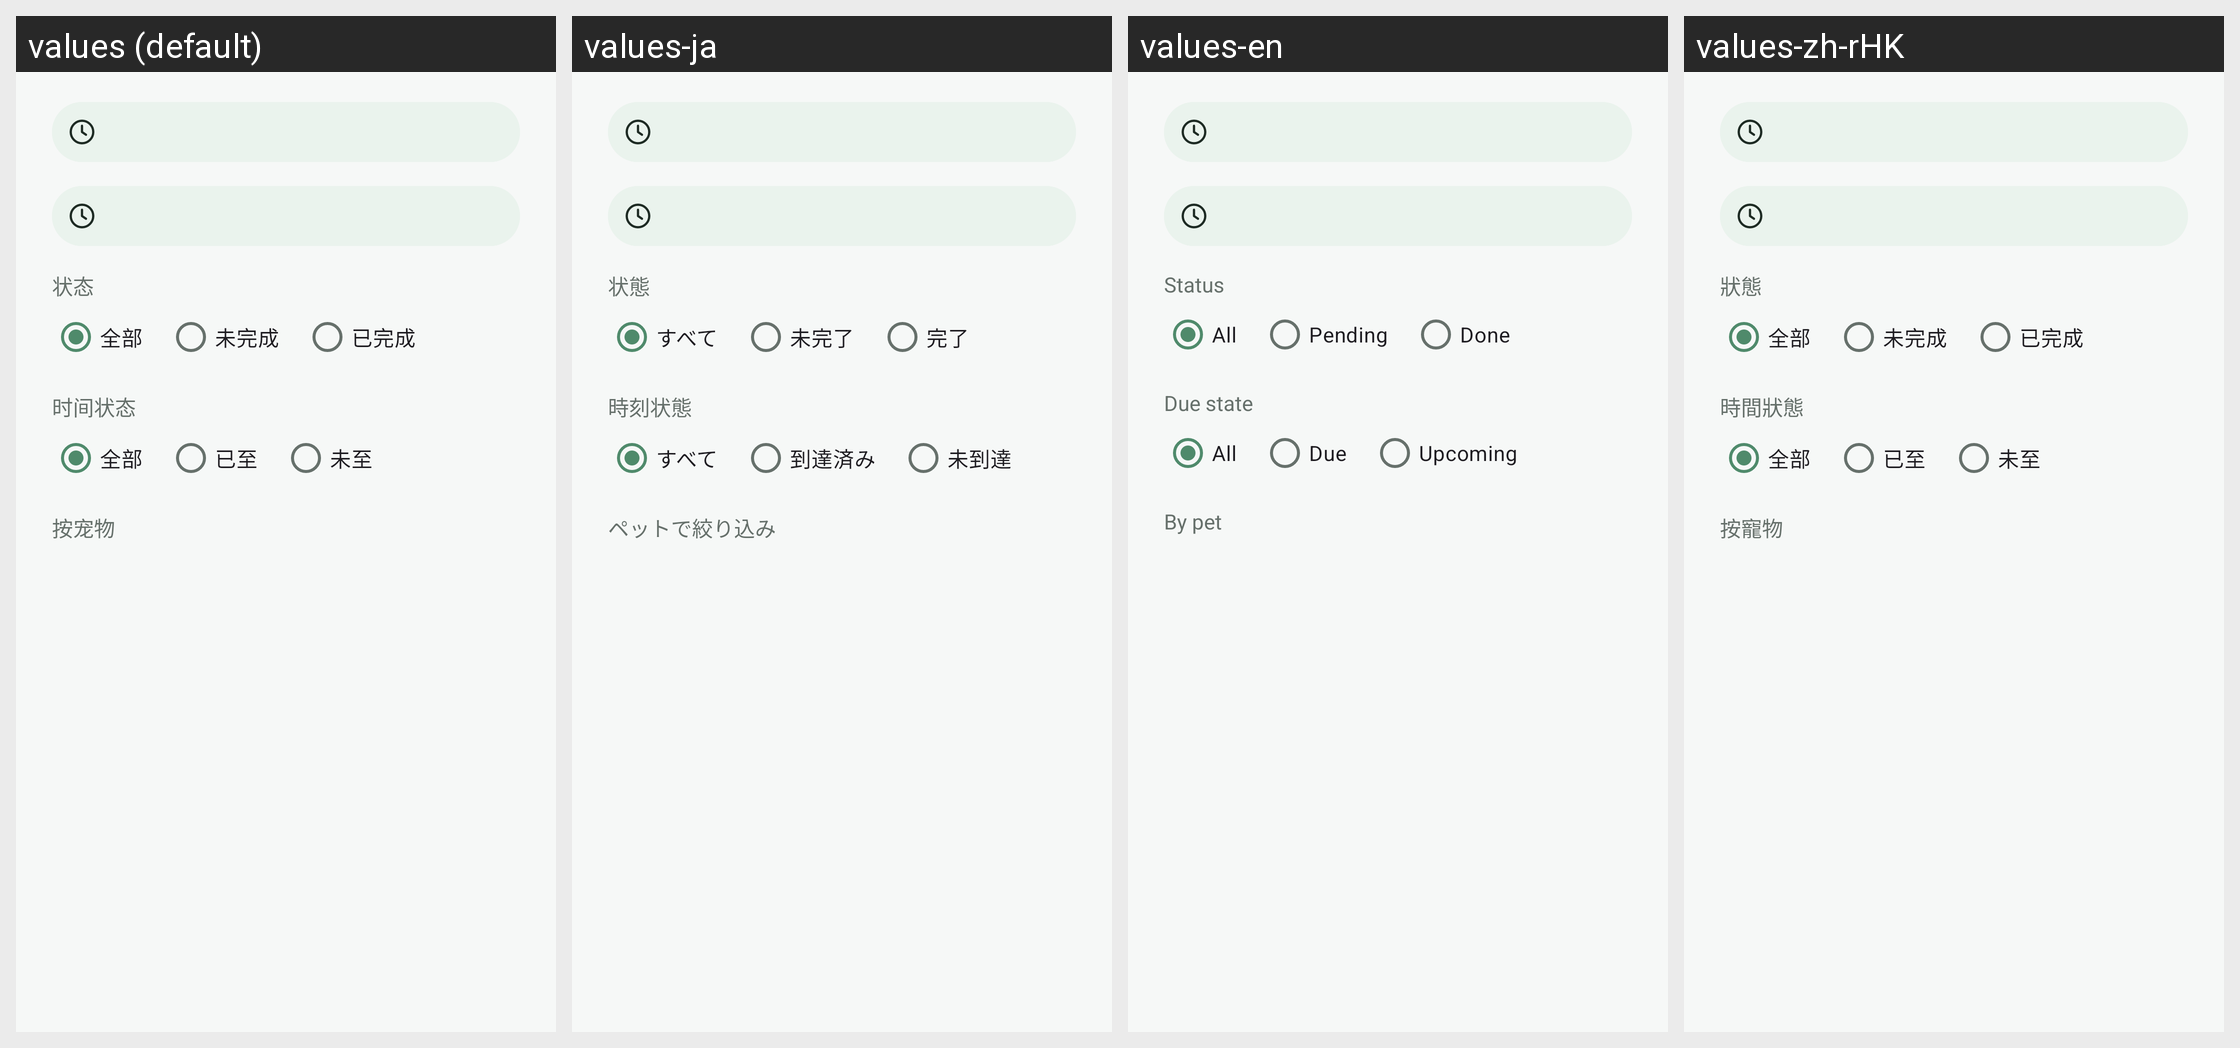

Translations of the strings shown on this Android screen, per locale in the grid:
Android screen res/layout/dialog_todo_filter.xml rendered under 4 locales, left to right: values (default), values-ja, values-en, values-zh-rHK. Device: Nexus 5 (rendered at 1080×1920; each locale shown at half size, 540×960, under a caption strip naming it); theme Theme.PetProfile.
Strings drawn on this screen, with the default value and each locale's value (text and hints the layout hard-codes, and strings that could not be matched under every locale, appear in the picture but are not listed):

filter_status
  values: 状态
  values-ja: 状態
  values-en: Status
  values-zh-rHK: 狀態

label_all
  values: 全部
  values-ja: すべて
  values-en: All
  values-zh-rHK: 全部

label_todo_pending
  values: 未完成
  values-ja: 未完了
  values-en: Pending
  values-zh-rHK: 未完成

label_todo_done
  values: 已完成
  values-ja: 完了
  values-en: Done
  values-zh-rHK: 已完成

label_todo_time_state
  values: 时间状态
  values-ja: 時刻状態
  values-en: Due state
  values-zh-rHK: 時間狀態

todo_time_reached
  values: 已至
  values-ja: 到達済み
  values-en: Due
  values-zh-rHK: 已至

todo_time_notyet
  values: 未至
  values-ja: 未到達
  values-en: Upcoming
  values-zh-rHK: 未至

label_todo_filter_by_pet
  values: 按宠物
  values-ja: ペットで絞り込み
  values-en: By pet
  values-zh-rHK: 按寵物
